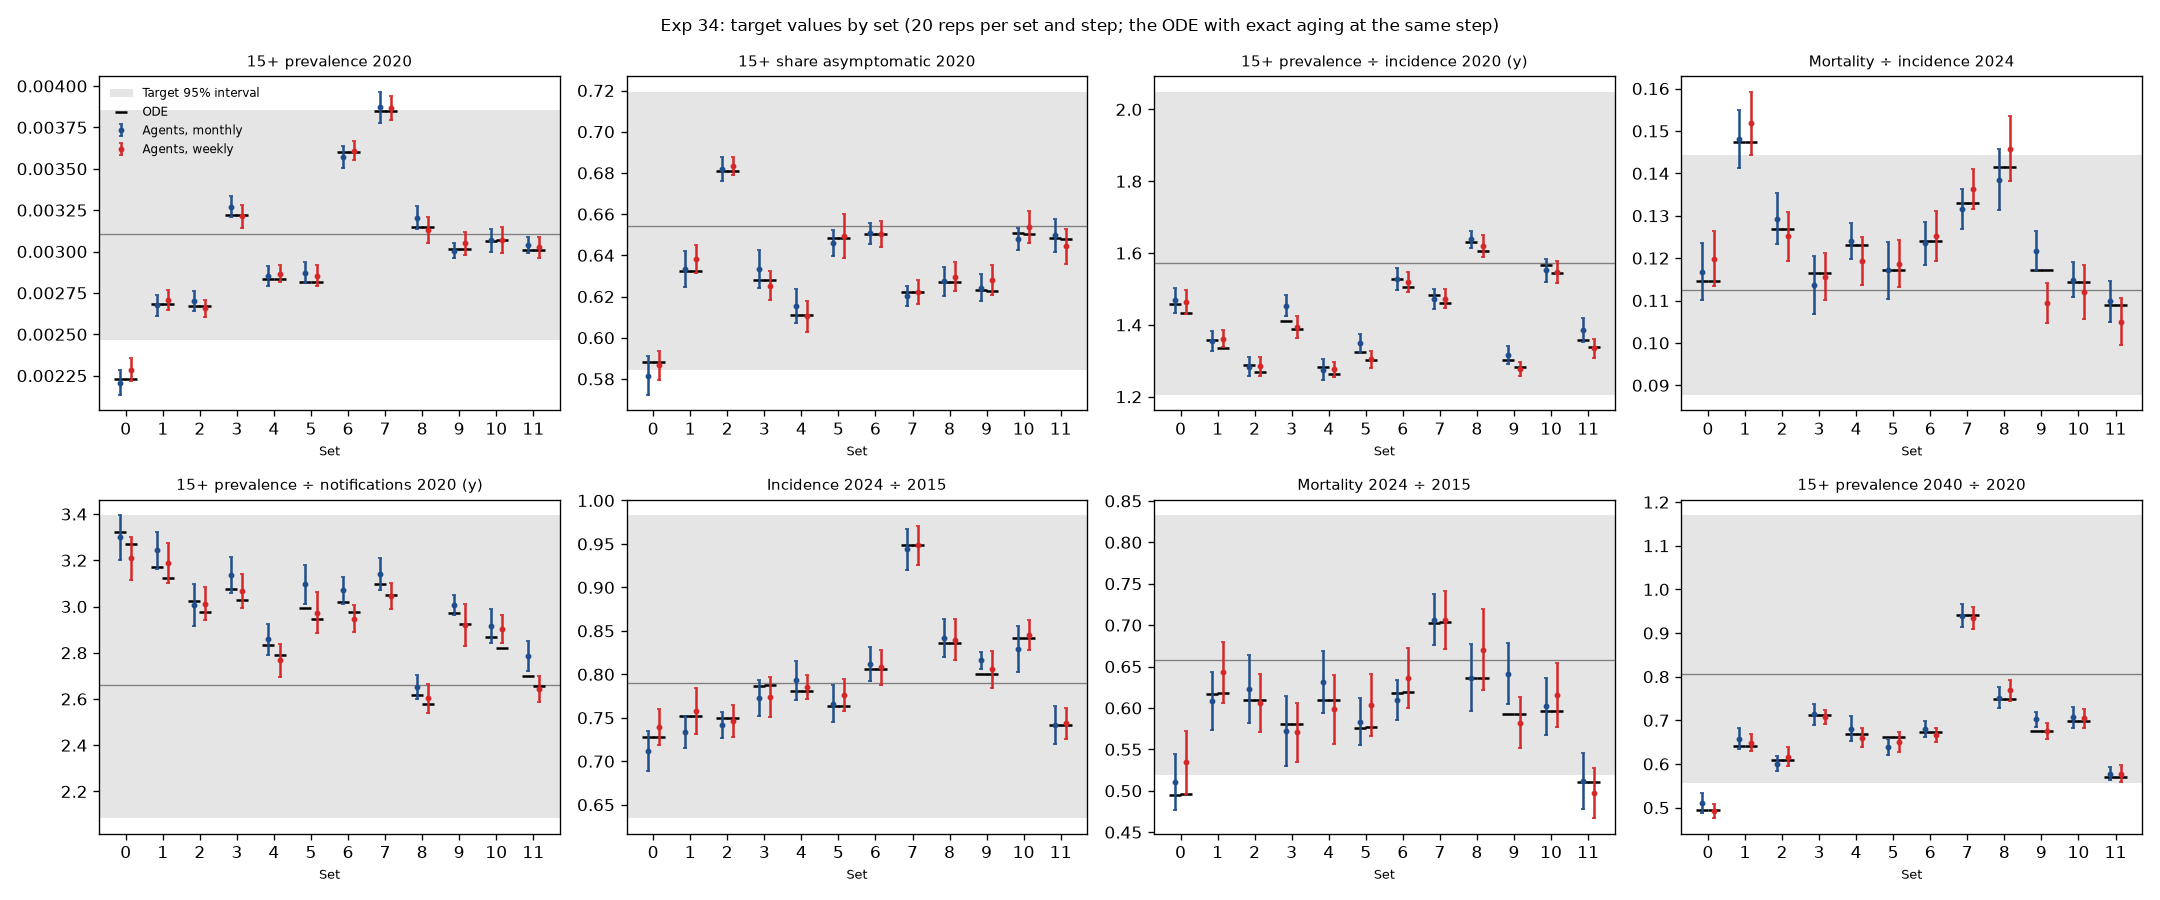

Data behind this chart, as committed beside it:
set, dt, target, ode, agents, agents_se, ratio, ratio_se, target_mean, target_lo, target_hi, ode_in, agents_in
0, month, prevalence, 0.002232, 0.002209, 3.8029922396982164e-05, 0.9895, 0.01704, 0.003103, 0.002467, 0.003854, False, False
0, month, prop_asymptomatic, 0.5884, 0.5816, 0.004708, 0.9884, 0.008, 0.6543, 0.5843, 0.7195, True, False
0, month, prev_to_inc, 1.457, 1.468, 0.01797, 1.008, 0.01233, 1.571, 1.205, 2.05, True, True
0, month, mort_to_inc, 0.1146, 0.1167, 0.003356, 1.019, 0.0293, 0.1125, 0.0877, 0.1443, True, True
0, month, prev_to_notif, 3.323, 3.3, 0.04813, 0.9929, 0.01448, 2.66, 2.083, 3.396, True, True
0, month, inc_ratio, 0.728, 0.7118, 0.01163, 0.9777, 0.01598, 0.7897, 0.6342, 0.9833, True, True
0, month, mort_ratio, 0.4955, 0.5107, 0.01684, 1.031, 0.03399, 0.6579, 0.5196, 0.833, False, False
0, month, prev_2040_ratio, 0.4945, 0.5111, 0.01124, 1.034, 0.02273, 0.8064, 0.5556, 1.171, False, False
0, month, prevalence_all_2020, 0.002281, 0.002252, 3.24790694021356e-05, 0.9874, 0.01424, , , , False, False
0, month, prevalence_15plus_1995, 0.003914, 0.00388, 3.9768497316304406e-05, 0.9914, 0.01016, , , , False, False
0, week, prevalence, 0.002232, 0.002286, 3.536822842681693e-05, 1.024, 0.01584, 0.003103, 0.002467, 0.003854, False, False
0, week, prop_asymptomatic, 0.5884, 0.5865, 0.003613, 0.9968, 0.00614, 0.6543, 0.5843, 0.7195, True, True
0, week, prev_to_inc, 1.434, 1.463, 0.01654, 1.02, 0.01153, 1.571, 1.205, 2.05, True, True
0, week, mort_to_inc, 0.1145, 0.1198, 0.003248, 1.047, 0.02836, 0.1125, 0.0877, 0.1443, True, True
0, week, prev_to_notif, 3.271, 3.208, 0.04566, 0.9807, 0.01396, 2.66, 2.083, 3.396, True, True
0, week, inc_ratio, 0.7281, 0.7397, 0.01029, 1.016, 0.01414, 0.7897, 0.6342, 0.9833, True, True
0, week, mort_ratio, 0.4957, 0.5345, 0.01889, 1.078, 0.03811, 0.6579, 0.5196, 0.833, False, True
0, week, prev_2040_ratio, 0.4945, 0.4916, 0.008277, 0.9942, 0.01674, 0.8064, 0.5556, 1.171, False, False
0, week, prevalence_all_2020, 0.002281, 0.002346, 3.484014029543326e-05, 1.029, 0.01528, , , , False, False
0, week, prevalence_15plus_1995, 0.003914, 0.003808, 4.736393951838623e-05, 0.9731, 0.0121, , , , False, False
1, month, prevalence, 0.002682, 0.002676, 3.152237324855148e-05, 0.9979, 0.01175, 0.003103, 0.002467, 0.003854, True, True
1, month, prop_asymptomatic, 0.6324, 0.6332, 0.004399, 1.001, 0.006956, 0.6543, 0.5843, 0.7195, True, True
1, month, prev_to_inc, 1.358, 1.355, 0.01354, 0.998, 0.009974, 1.571, 1.205, 2.05, True, True
1, month, mort_to_inc, 0.1473, 0.1482, 0.003422, 1.006, 0.02323, 0.1125, 0.0877, 0.1443, False, False
1, month, prev_to_notif, 3.171, 3.243, 0.03987, 1.023, 0.01257, 2.66, 2.083, 3.396, True, True
1, month, inc_ratio, 0.7521, 0.7339, 0.009278, 0.9759, 0.01234, 0.7897, 0.6342, 0.9833, True, True
1, month, mort_ratio, 0.6171, 0.6079, 0.01751, 0.985, 0.02837, 0.6579, 0.5196, 0.833, True, True
1, month, prev_2040_ratio, 0.6415, 0.6577, 0.01181, 1.025, 0.01841, 0.8064, 0.5556, 1.171, True, True
1, month, prevalence_all_2020, 0.002858, 0.002826, 2.639768398721656e-05, 0.9888, 0.009236, , , , False, False
1, month, prevalence_15plus_1995, 0.007027, 0.007035, 6.935370538563724e-05, 1.001, 0.00987, , , , False, False
1, week, prevalence, 0.002682, 0.002708, 3.068069420228935e-05, 1.01, 0.01144, 0.003103, 0.002467, 0.003854, True, True
1, week, prop_asymptomatic, 0.6323, 0.6381, 0.003369, 1.009, 0.005327, 0.6543, 0.5843, 0.7195, True, True
1, week, prev_to_inc, 1.337, 1.361, 0.01198, 1.019, 0.008967, 1.571, 1.205, 2.05, True, True
1, week, mort_to_inc, 0.1473, 0.1518, 0.003719, 1.031, 0.02525, 0.1125, 0.0877, 0.1443, False, False
1, week, prev_to_notif, 3.122, 3.188, 0.04246, 1.021, 0.0136, 2.66, 2.083, 3.396, True, True
1, week, inc_ratio, 0.7523, 0.7584, 0.01323, 1.008, 0.01758, 0.7897, 0.6342, 0.9833, True, True
1, week, mort_ratio, 0.6175, 0.6434, 0.01842, 1.042, 0.02983, 0.6579, 0.5196, 0.833, True, True
1, week, prev_2040_ratio, 0.6415, 0.6488, 0.009937, 1.011, 0.01549, 0.8064, 0.5556, 1.171, True, True
1, week, prevalence_all_2020, 0.002859, 0.002889, 2.9467727469464453e-05, 1.011, 0.01031, , , , False, False
1, week, prevalence_15plus_1995, 0.007027, 0.007107, 7.511887777729404e-05, 1.011, 0.01069, , , , False, False
2, month, prevalence, 0.002673, 0.0027, 2.951538265021218e-05, 1.01, 0.01104, 0.003103, 0.002467, 0.003854, True, True
2, month, prop_asymptomatic, 0.6811, 0.6821, 0.002936, 1.001, 0.004311, 0.6543, 0.5843, 0.7195, True, True
2, month, prev_to_inc, 1.289, 1.283, 0.01306, 0.9954, 0.01013, 1.571, 1.205, 2.05, True, True
2, month, mort_to_inc, 0.1268, 0.1293, 0.002974, 1.02, 0.02345, 0.1125, 0.0877, 0.1443, True, True
2, month, prev_to_notif, 3.025, 3.007, 0.04513, 0.9939, 0.01492, 2.66, 2.083, 3.396, True, True
2, month, inc_ratio, 0.7498, 0.7417, 0.007747, 0.9892, 0.01033, 0.7897, 0.6342, 0.9833, True, True
2, month, mort_ratio, 0.6098, 0.6233, 0.02051, 1.022, 0.03364, 0.6579, 0.5196, 0.833, True, True
2, month, prev_2040_ratio, 0.6091, 0.601, 0.008694, 0.9868, 0.01427, 0.8064, 0.5556, 1.171, True, True
2, month, prevalence_all_2020, 0.002909, 0.002931, 2.785390253948541e-05, 1.008, 0.009575, , , , False, False
2, month, prevalence_15plus_1995, 0.006842, 0.006946, 6.565669646950896e-05, 1.015, 0.009596, , , , False, False
2, week, prevalence, 0.002674, 0.002658, 2.5322969197611018e-05, 0.9942, 0.009472, 0.003103, 0.002467, 0.003854, True, True
2, week, prop_asymptomatic, 0.6811, 0.6834, 0.002256, 1.003, 0.003313, 0.6543, 0.5843, 0.7195, True, True
2, week, prev_to_inc, 1.269, 1.284, 0.0137, 1.012, 0.0108, 1.571, 1.205, 2.05, True, True
2, week, mort_to_inc, 0.1268, 0.1251, 0.002879, 0.9869, 0.02271, 0.1125, 0.0877, 0.1443, True, True
2, week, prev_to_notif, 2.978, 3.013, 0.03527, 1.012, 0.01184, 2.66, 2.083, 3.396, True, True
2, week, inc_ratio, 0.7501, 0.7461, 0.009176, 0.9947, 0.01223, 0.7897, 0.6342, 0.9833, True, True
2, week, mort_ratio, 0.6101, 0.606, 0.01779, 0.9932, 0.02917, 0.6579, 0.5196, 0.833, True, True
2, week, prev_2040_ratio, 0.6091, 0.6167, 0.01077, 1.012, 0.01769, 0.8064, 0.5556, 1.171, True, True
2, week, prevalence_all_2020, 0.002909, 0.002876, 2.8197807059704366e-05, 0.9888, 0.009694, , , , False, False
2, week, prevalence_15plus_1995, 0.006842, 0.006704, 5.936310405256325e-05, 0.9798, 0.008676, , , , False, False
... 180 more rows
